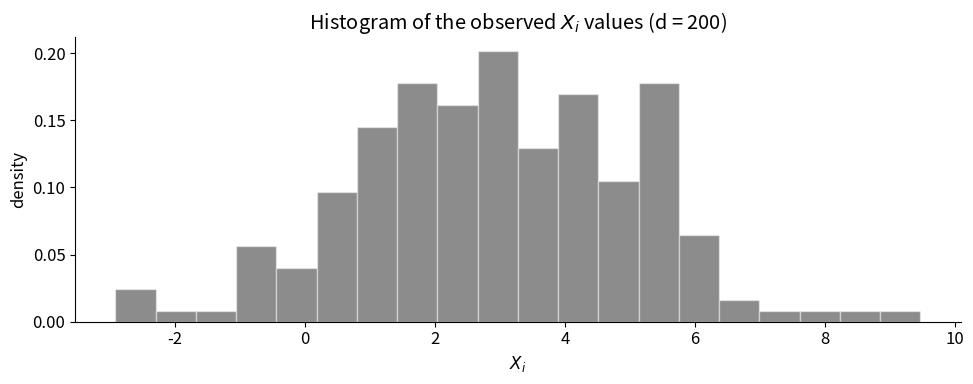
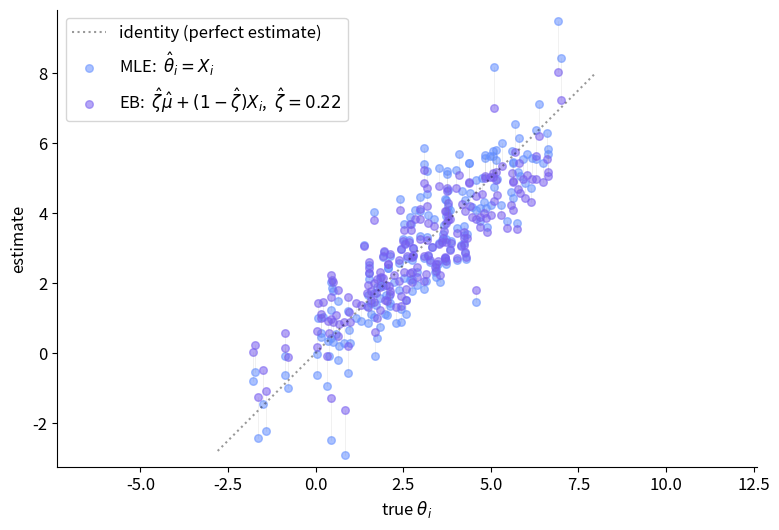
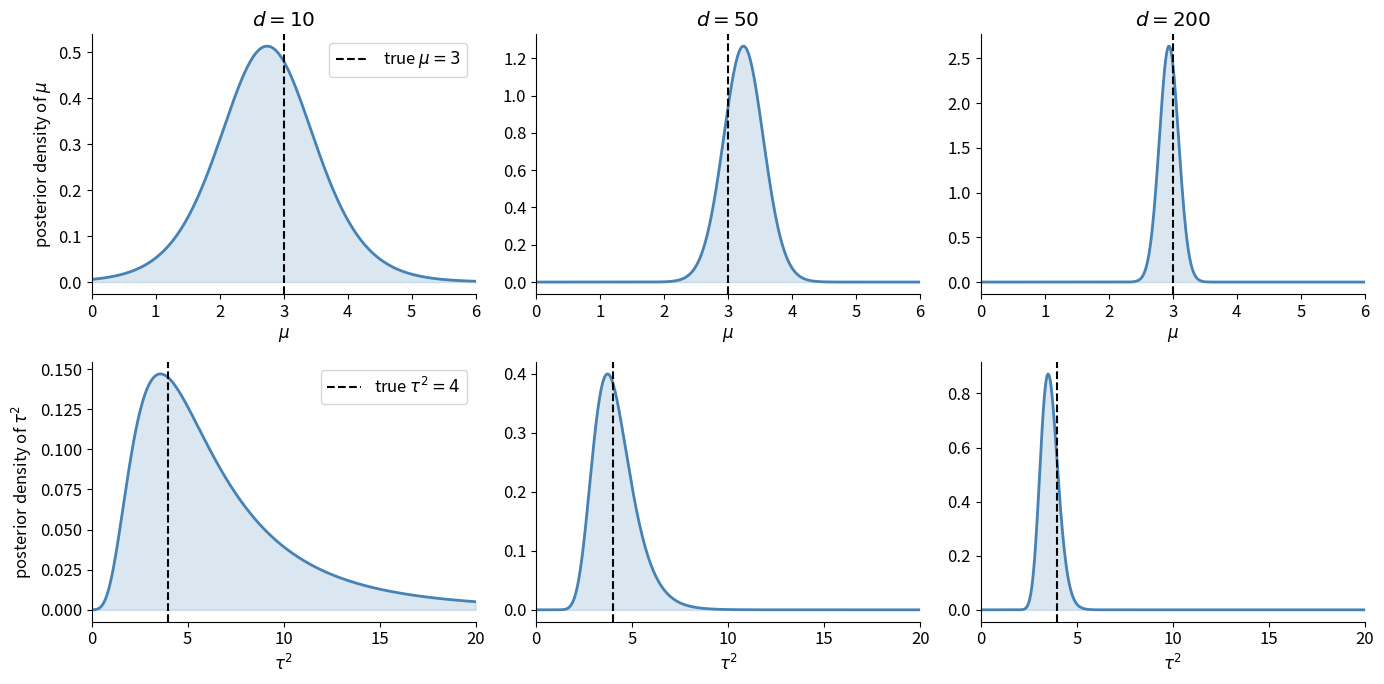
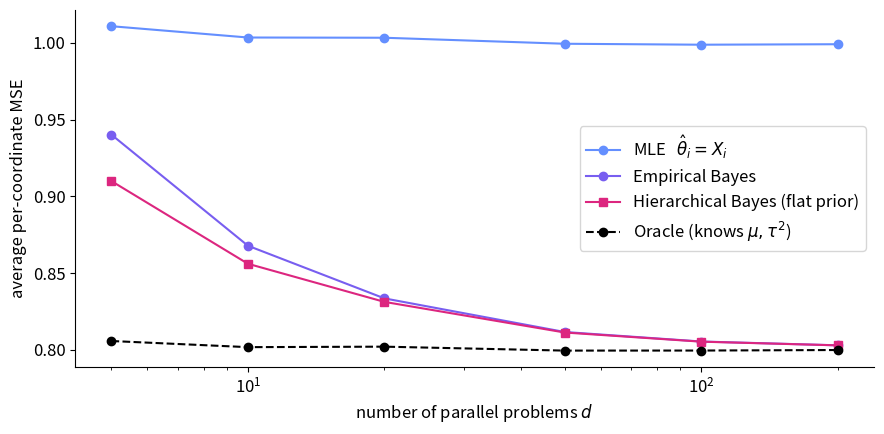
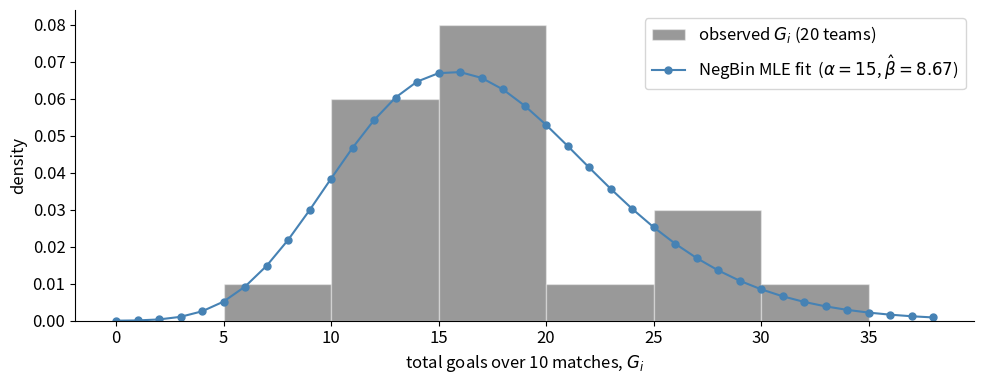
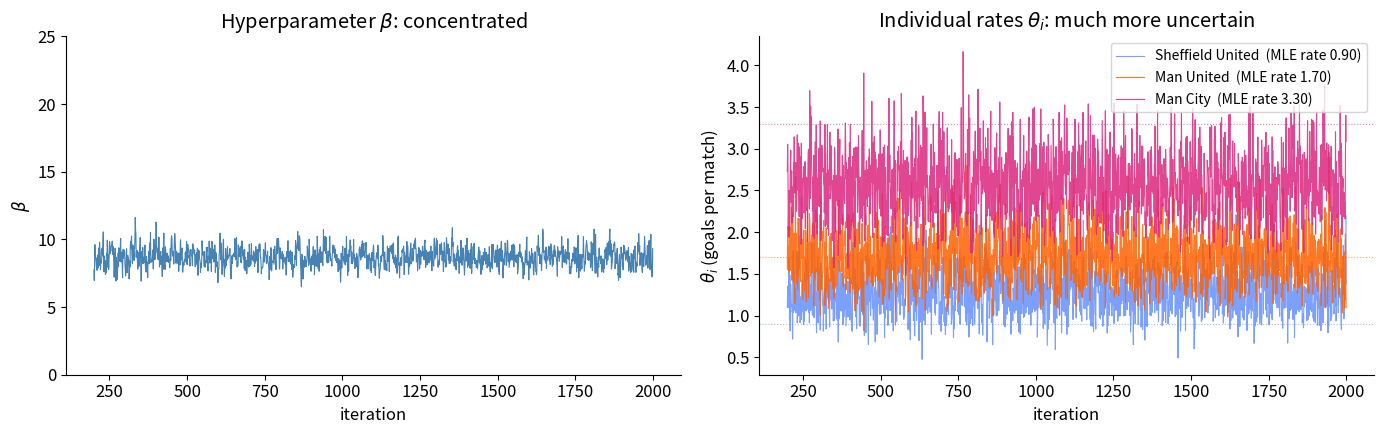

These charts were generated, in order, by the following Python code:
import numpy as np
import matplotlib.pyplot as plt
from scipy import stats

# Bayesian scheme (prior / likelihood / posterior)
COLOR_LIKELIHOOD = 'black'
COLOR_POSTERIOR = 'steelblue'
COLOR_PRIOR = 'steelblue'
MULTI_BLUES = ['#08519c', '#3182bd', '#6baed6', '#9ecae1']

# Comparing-estimators scheme (IBM colorblind-safe)
COLOR_MLE = '#648FFF'        # MLE / no shrinkage
COLOR_EB = '#785EF0'         # empirical Bayes
COLOR_HB = '#DC267F'         # hierarchical Bayes
COLOR_ORACLE = '#000000'     # oracle (known tau^2)

# Three distinct colors for individual trace plots (colorblind-safe)
TEAM_COLORS = ['#648FFF', '#FE6100', '#DC267F']  # blue, orange, magenta

plt.rcParams.update({
    'figure.figsize': (10, 4),
    'font.size': 12,
    'axes.spines.top': False,
    'axes.spines.right': False,
})

rng = np.random.default_rng(145)

# Generate the running-example dataset
d_run = 200
mu_true = 3.0
tau2_true = 4.0

rng_run = np.random.default_rng(0)
theta_run = rng_run.normal(mu_true, np.sqrt(tau2_true), size=d_run)
X_run = rng_run.normal(theta_run, 1.0)

print(f"d = {d_run}, true mu = {mu_true}, true tau^2 = {tau2_true}")

# Figure 1: histogram of the observed X_i values
fig, ax = plt.subplots(figsize=(10, 4))
ax.hist(X_run, bins=20, density=True,
        color=COLOR_LIKELIHOOD, alpha=0.45, edgecolor='white')
ax.set_xlabel('$X_i$')
ax.set_ylabel('density')
ax.set_title(f'Histogram of the observed $X_i$ values (d = {d_run})')
plt.tight_layout()
plt.show()

# Apply empirical Bayes to the running example
mu_hat = X_run.mean()                     # Xbar
S2_hat = X_run.var(ddof=1)                 # sample variance, d-1 denominator
zeta_hat = 1 / max(1.0, S2_hat)            # slope coefficient
zeta_mu_hat = zeta_hat * mu_hat            # intercept coefficient

# EB estimate = intercept + slope * X_i
theta_eb = zeta_mu_hat + (1 - zeta_hat) * X_run

# Comparisons
theta_mle = X_run
zeta_oracle = 1 / (1 + tau2_true)
theta_oracle = zeta_oracle * mu_true + (1 - zeta_oracle) * X_run

print(f"Xbar = {mu_hat:.3f}    (truth mu = {mu_true})")
print(f"S^2  = {S2_hat:.3f}    (target 1 + tau^2 = {1 + tau2_true})")
print()
print(f"slope      1 - zeta_hat     = {1 - zeta_hat:.3f}   (oracle {1 - zeta_oracle:.3f})")
print(f"intercept  zeta_hat * mu_hat = {zeta_mu_hat:.3f}   (oracle {zeta_oracle * mu_true:.3f})")
print()
print(f"MLE    MSE: {np.mean((theta_mle   - theta_run)**2):.3f}")
print(f"EB     MSE: {np.mean((theta_eb    - theta_run)**2):.3f}")
print(f"Oracle MSE: {np.mean((theta_oracle - theta_run)**2):.3f}")

# Figure 2: MLE vs EB on the running example
fig, ax = plt.subplots(figsize=(8, 5.5))

diag = np.array([theta_run.min() - 1, theta_run.max() + 1])
ax.plot(diag, diag, 'k:', alpha=0.4, label='identity (perfect estimate)')

for t, mle, eb in zip(theta_run, theta_mle, theta_eb):
    ax.plot([t, t], [mle, eb], color='gray', alpha=0.15, linewidth=0.5)

ax.scatter(theta_run, theta_mle, color=COLOR_MLE, alpha=0.55, s=30,
           label='MLE:  $\\hat\\theta_i = X_i$')
ax.scatter(theta_run, theta_eb, color=COLOR_EB, alpha=0.55, s=30,
           label=fr'EB:  $\hat\zeta \hat\mu + (1 - \hat\zeta) X_i$,  $\hat\zeta = {zeta_hat:.2f}$')

ax.set_xlabel(r'true $\theta_i$')
ax.set_ylabel('estimate')
ax.legend(loc='upper left')
ax.set_aspect('equal', adjustable='datalim')
plt.tight_layout()
plt.show()

# Figure 3: marginal posteriors on mu (top row) and tau^2 (bottom row) for d = 5, 20, 100.
# Flat prior on (mu, tau^2); the model requires tau^2 > 0 (equivalently sigma^2 = 1+tau^2 > 1),
# so we evaluate the joint posterior on a grid restricted to sigma^2 > 1 and marginalize numerically.
d_values = [10, 50, 200]

fig, axes = plt.subplots(2, len(d_values), figsize=(14, 7))

mu_grid = np.linspace(0, 6, 400)
tau2_grid = np.linspace(0, 20, 400)     # tau^2 >= 0
sigma2_grid = 1 + tau2_grid              # sigma^2 >= 1 (truncation built in)

d_mu  = mu_grid[1]  - mu_grid[0]
d_t2  = tau2_grid[1] - tau2_grid[0]

for col, (d_demo, seed) in enumerate(zip(d_values, [27, 6, 0])):
    rng_demo = np.random.default_rng(seed)
    theta_demo = rng_demo.normal(mu_true, np.sqrt(tau2_true), size=d_demo)
    X_demo = rng_demo.normal(theta_demo, 1.0)
    Xbar = X_demo.mean()
    ss = np.sum((X_demo - Xbar)**2)   # (d-1) * S^2

    # Joint log-posterior under flat prior, as a function of (mu, sigma^2) with sigma^2 >= 1
    MU, SIG2 = np.meshgrid(mu_grid, sigma2_grid, indexing='ij')
    log_joint = (-d_demo / 2) * np.log(SIG2) - ss / (2 * SIG2) - d_demo * (MU - Xbar)**2 / (2 * SIG2)
    log_joint -= log_joint.max()
    joint = np.exp(log_joint)
    joint /= joint.sum() * d_mu * d_t2     # normalize over (mu, tau^2) grid

    mu_post   = joint.sum(axis=1) * d_t2
    tau2_post = joint.sum(axis=0) * d_mu

    # Top row: posterior on mu
    ax_mu = axes[0, col]
    ax_mu.plot(mu_grid, mu_post, color=COLOR_POSTERIOR, linewidth=2)
    ax_mu.fill_between(mu_grid, 0, mu_post, color=COLOR_POSTERIOR, alpha=0.2)
    ax_mu.axvline(mu_true, color='k', linestyle='--', label=fr'true $\mu = {mu_true:g}$')
    ax_mu.set_title(fr'$d = {d_demo}$')
    ax_mu.set_xlabel(r'$\mu$')
    ax_mu.set_xlim(0, 6)

    # Bottom row: posterior on tau^2
    ax_t = axes[1, col]
    ax_t.plot(tau2_grid, tau2_post, color=COLOR_POSTERIOR, linewidth=2)
    ax_t.fill_between(tau2_grid, 0, tau2_post, color=COLOR_POSTERIOR, alpha=0.2)
    ax_t.axvline(tau2_true, color='k', linestyle='--', label=fr'true $\tau^2 = {tau2_true:g}$')
    ax_t.set_xlabel(r'$\tau^2$')
    ax_t.set_xlim(0, 20)

axes[0, 0].set_ylabel(r'posterior density of $\mu$')
axes[1, 0].set_ylabel(r'posterior density of $\tau^2$')
axes[0, 0].legend(loc='upper right')
axes[1, 0].legend(loc='upper right')
plt.tight_layout()
plt.show()

# Figure 4: average MSE vs d for MLE, EB, HB, Oracle
from scipy.stats import gamma as _gamma
d_range = np.array([5, 10, 20, 50, 100, 200])
n_reps = 10000

def hb_zeta_mean(d, ss):
    """E[zeta | X] under flat prior on (mu, tau^2), truncated to sigma^2 > 1.

    1/sigma^2 ~ Gamma((d-3)/2, rate=ss/2) truncated to (0, 1), so
    E[zeta | X] = (alpha/beta) * F_{Gamma(alpha+1, beta)}(1) / F_{Gamma(alpha, beta)}(1).
    """
    if d < 4:
        return np.nan
    alpha, beta = (d - 3) / 2, ss / 2
    denom = _gamma.cdf(1, a=alpha, scale=1 / beta)
    if denom <= 0:
        return np.nan
    return (alpha / beta) * _gamma.cdf(1, a=alpha + 1, scale=1 / beta) / denom

mse_mle = np.zeros(len(d_range))
mse_eb = np.zeros(len(d_range))
mse_hb = np.zeros(len(d_range))
mse_oracle = np.zeros(len(d_range))

zeta_oracle = 1 / (1 + tau2_true)
rng_mse = np.random.default_rng(42)

for i, d in enumerate(d_range):
    mle_sse = np.zeros(n_reps)
    eb_sse  = np.zeros(n_reps)
    hb_sse  = np.zeros(n_reps)
    or_sse  = np.zeros(n_reps)
    for r in range(n_reps):
        theta = rng_mse.normal(mu_true, np.sqrt(tau2_true), size=d)
        X = rng_mse.normal(theta, 1.0)
        Xbar = X.mean()
        ss = np.sum((X - Xbar)**2)
        S2 = ss / (d - 1)

        # MLE
        mle_sse[r] = np.mean((X - theta)**2)

        # Empirical Bayes: Xbar and S^2 moment plug-in
        zeta_eb = 1 / max(1.0, S2)
        eb = Xbar + (1 - zeta_eb) * (X - Xbar)
        eb_sse[r] = np.mean((eb - theta)**2)

        # Hierarchical Bayes: flat prior, posterior-mean coefficients
        zeta_hb = hb_zeta_mean(d, ss)
        hb = Xbar + (1 - zeta_hb) * (X - Xbar)
        hb_sse[r] = np.mean((hb - theta)**2)

        # Oracle
        oracle = mu_true + (1 - zeta_oracle) * (X - mu_true)
        or_sse[r] = np.mean((oracle - theta)**2)

    mse_mle[i]    = mle_sse.mean()
    mse_eb[i]     = eb_sse.mean()
    mse_hb[i]     = hb_sse.mean()
    mse_oracle[i] = or_sse.mean()

fig, ax = plt.subplots(figsize=(9, 4.5))
ax.plot(d_range, mse_mle,    'o-',  color=COLOR_MLE,    label='MLE   $\\hat\\theta_i = X_i$')
ax.plot(d_range, mse_eb,     'o-',  color=COLOR_EB,     label='Empirical Bayes')
ax.plot(d_range, mse_hb,     's-',  color=COLOR_HB,     label='Hierarchical Bayes (flat prior)')
ax.plot(d_range, mse_oracle, 'o--', color=COLOR_ORACLE, label=fr'Oracle (knows $\mu, \tau^2$)')
ax.set_xscale('log')
ax.set_xlabel('number of parallel problems $d$')
ax.set_ylabel('average per-coordinate MSE')
ax.legend()
plt.tight_layout()
plt.show()

# Real Premier League data: goals per match, 20 teams, first 10 matches of 2023-24
# Source: football-data.co.uk (same dataset as Worksheet 4)
teams = ['Arsenal', 'Aston Villa', 'Bournemouth', 'Brentford', 'Brighton',
         'Burnley', 'Chelsea', 'Crystal Palace', 'Everton', 'Fulham',
         'Liverpool', 'Luton', 'Man City', 'Man United', 'Newcastle',
         "Nott'm Forest", 'Sheffield United', 'Tottenham', 'West Ham', 'Wolves']

goals = np.array([
    [2, 2, 3, 3, 6, 3, 0, 4, 3, 1],  # Arsenal
    [3, 5, 1, 0, 2, 0, 0, 3, 1, 1],  # Aston Villa
    [1, 1, 2, 2, 2, 1, 0, 1, 1, 2],  # Bournemouth
    [1, 2, 2, 3, 0, 0, 3, 1, 3, 1],  # Brentford
    [0, 0, 3, 4, 0, 2, 1, 1, 0, 2],  # Brighton
    [1, 2, 5, 2, 0, 2, 1, 0, 0, 0],  # Burnley
    [2, 2, 0, 2, 3, 2, 4, 5, 4, 1],  # Chelsea
    [1, 0, 1, 3, 1, 2, 2, 4, 0, 0],  # Crystal Palace
    [1, 1, 2, 1, 2, 1, 1, 1, 3, 3],  # Everton
    [3, 1, 1, 0, 2, 3, 0, 0, 0, 5],  # Fulham
    [4, 1, 3, 4, 1, 3, 4, 1, 2, 2],  # Liverpool
    [1, 2, 1, 4, 0, 1, 1, 1, 3, 2],  # Luton
    [5, 3, 4, 3, 5, 6, 3, 4, 0, 0],  # Man City
    [4, 0, 1, 1, 3, 3, 1, 0, 2, 2],  # Man United
    [2, 3, 1, 1, 1, 4, 4, 1, 1, 0],  # Newcastle
    [1, 0, 3, 1, 0, 1, 3, 2, 0, 1],  # Nott'm Forest
    [2, 0, 0, 0, 1, 1, 2, 0, 2, 1],  # Sheffield United
    [3, 1, 0, 5, 2, 3, 2, 1, 3, 1],  # Tottenham
    [1, 2, 0, 3, 1, 1, 0, 2, 0, 2],  # West Ham
    [3, 0, 1, 1, 2, 4, 1, 1, 1, 1],  # Wolves
])
d_teams, m_matches = goals.shape
G_team = goals.sum(axis=1)            # total goals per team over 10 matches

print(f"{d_teams} teams, {m_matches} matches each")
print(f"mean G_i = {G_team.mean():.2f}, var G_i = {G_team.var(ddof=1):.2f}")

# Figure 5: Histogram of G_i + NegBin(alpha=15, beta_MLE) overlay
alpha_fit = 15.0
beta_mle = alpha_fit * d_teams * m_matches / G_team.sum()
p_mle = beta_mle / (beta_mle + m_matches)

k_grid = np.arange(0, G_team.max() + 6)
nb_pmf = stats.nbinom.pmf(k_grid, n=alpha_fit, p=p_mle)

fig, ax = plt.subplots(figsize=(10, 4))
bin_edges = np.arange(0, G_team.max() + 6, 5)   # width-5 bins
ax.hist(G_team, bins=bin_edges, density=True, color=COLOR_LIKELIHOOD,
        alpha=0.4, edgecolor='white', label='observed $G_i$ (20 teams)')
ax.plot(k_grid, nb_pmf, 'o-', color=COLOR_POSTERIOR, linewidth=1.5, markersize=5,
        label=fr'NegBin MLE fit  ($\alpha = {alpha_fit:g}$, $\hat\beta = {beta_mle:.2f}$)')
ax.set_xlabel('total goals over 10 matches, $G_i$')
ax.set_ylabel('density')
ax.legend()
plt.tight_layout()
plt.show()

# Gibbs sampler for the Gamma-Poisson hierarchy (alpha fixed at 15)
alpha = 15.0                            # held fixed (as in WS04)
a_hyper, b_hyper = 1.0, 0.1             # beta ~ Gamma(1, 0.1) hyperprior

rng_ep = np.random.default_rng(101)

# Gibbs sampler (both updates closed-form)
n_iter = 2000
theta_trace = np.zeros((n_iter, d_teams))
beta_trace = np.zeros(n_iter)

beta_cur = 5.0
for t in range(n_iter):
    theta_cur = rng_ep.gamma(alpha + G_team, 1 / (beta_cur + m_matches))
    theta_trace[t] = theta_cur

    beta_cur = rng_ep.gamma(a_hyper + d_teams * alpha,
                            1 / (b_hyper + theta_cur.sum()))
    beta_trace[t] = beta_cur

burnin = 200
print(f"alpha held at {alpha:g}")
print(f"posterior mean of beta:  {beta_trace[burnin:].mean():.3f}")
print(f"posterior SD   of beta:  {beta_trace[burnin:].std():.3f}")

# Figure 6: Gibbs trace plots - beta (tight) vs theta_i (wide)
iters_shown = np.arange(burnin, n_iter)

# Three teams of contrasting form, per WS04: Sheffield United / Man United / Man City
team_picks = [teams.index('Sheffield United'),
              teams.index('Man United'),
              teams.index('Man City')]

fig, axes = plt.subplots(1, 2, figsize=(14, 4.5))

# Left: beta (hyperparameter)
axes[0].plot(iters_shown, beta_trace[burnin:], color=COLOR_POSTERIOR, linewidth=0.8)
axes[0].set_title(r'Hyperparameter $\beta$: concentrated')
axes[0].set_xlabel('iteration')
axes[0].set_ylabel(r'$\beta$')
axes[0].set_ylim(0, 25)

# Right: three theta_i traces (three distinct colors) with MLE reference lines
for idx, c in zip(team_picks, TEAM_COLORS):
    mle_rate = G_team[idx] / m_matches
    axes[1].plot(iters_shown, theta_trace[burnin:, idx],
                 color=c, linewidth=0.8, alpha=0.85,
                 label=f'{teams[idx]}  (MLE rate {mle_rate:.2f})')
    axes[1].axhline(mle_rate, color=c, linestyle=':', linewidth=0.8, alpha=0.6)
axes[1].set_title(r'Individual rates $\theta_i$: much more uncertain')
axes[1].set_xlabel('iteration')
axes[1].set_ylabel(r'$\theta_i$ (goals per match)')
axes[1].legend(loc='upper right', fontsize=10)

plt.tight_layout()
plt.show()
